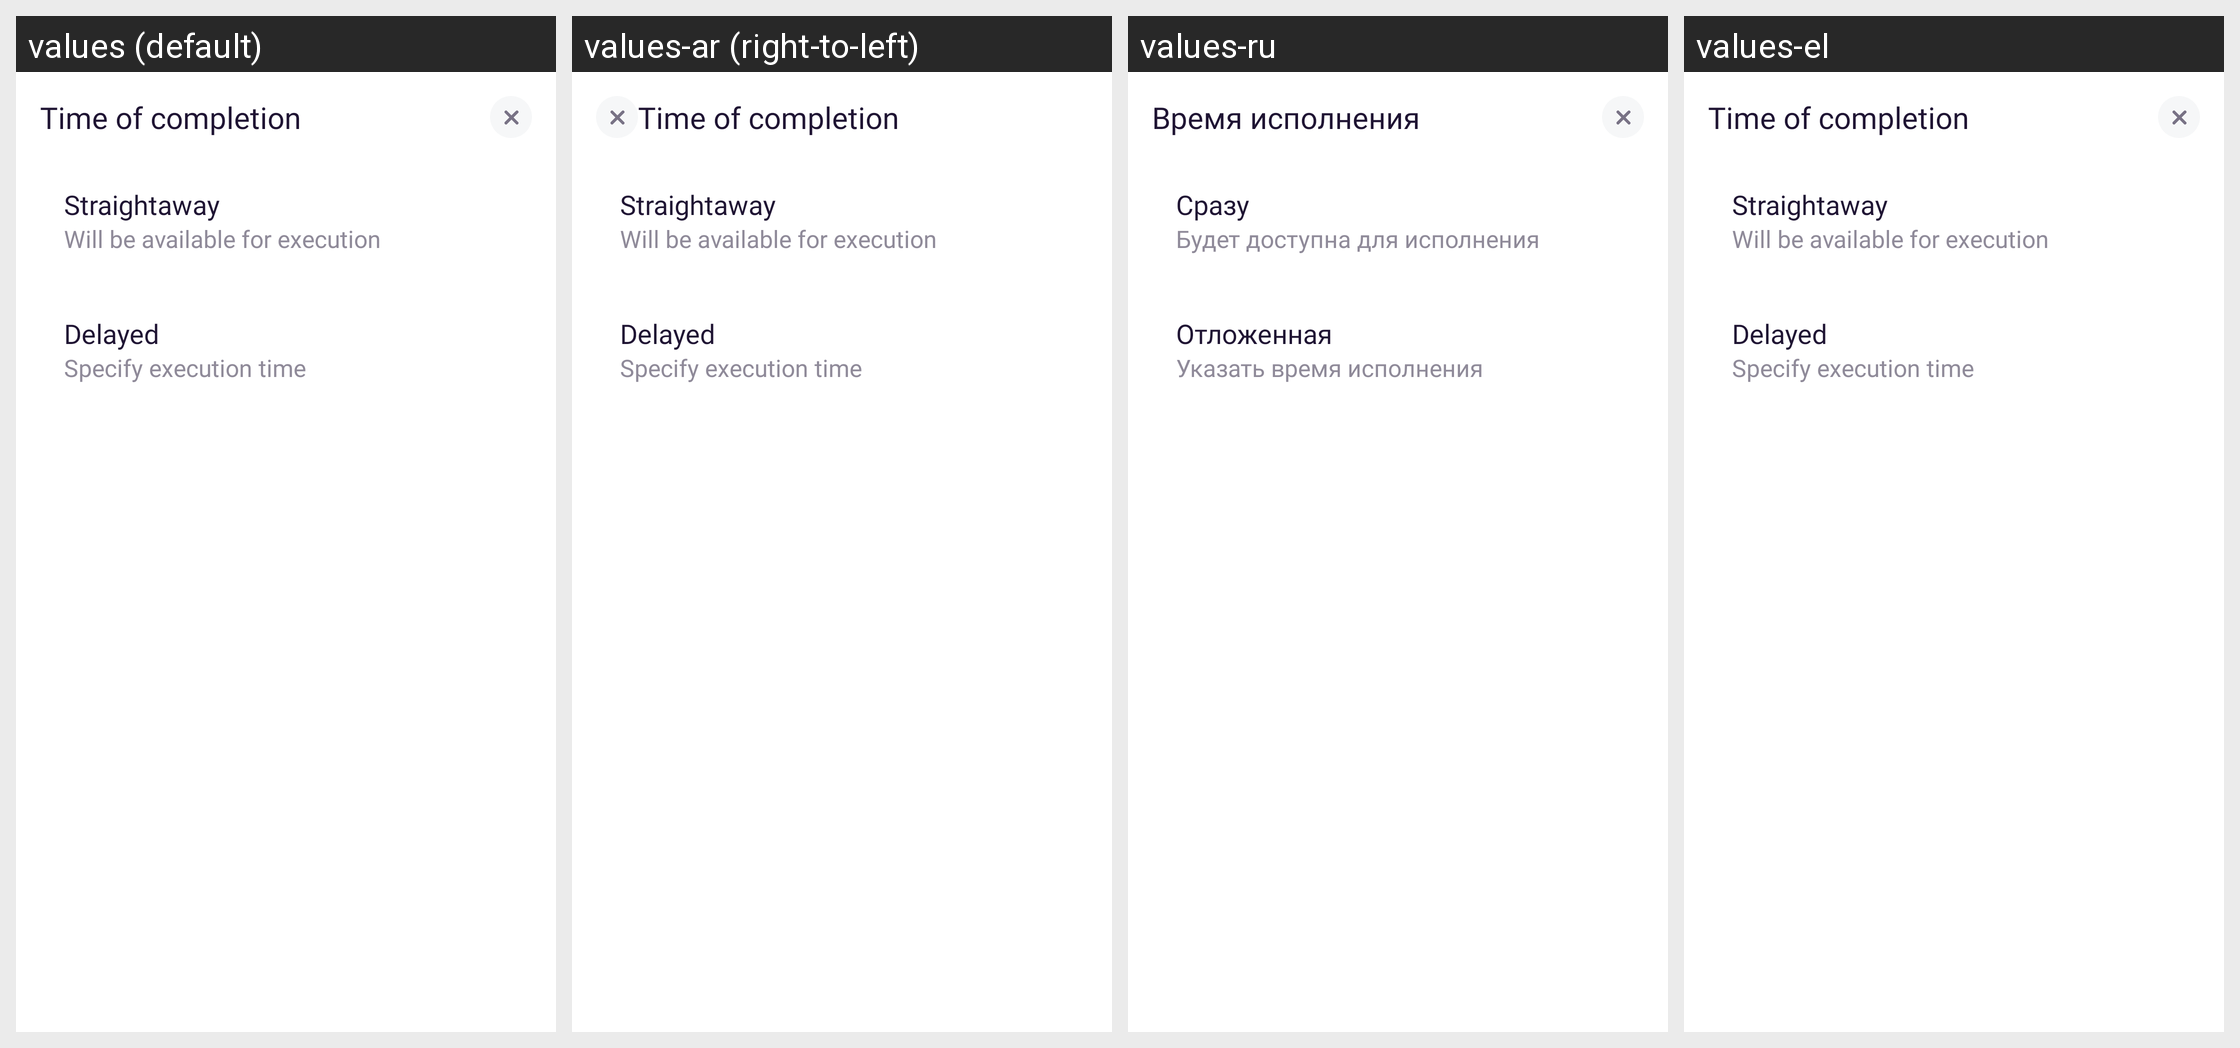

Translations of the strings shown on this Android screen, per locale in the grid:
Android screen res/layout/bottom_sheet_create_task_time_of_completion.xml rendered under 4 locales, left to right: values (default), values-ar (right-to-left), values-ru, values-el. Device: Nexus 5 (rendered at 1080×1920; each locale shown at half size, 540×960, under a caption strip naming it); theme AppTheme.
Other locales in the repository, not shown: values-af, values-am, values-as, values-az, values-be, values-bg, values-bn, values-bs, values-ca, values-cs, values-da, values-de, values-en-rAU, values-en-rGB, values-es, values-es-rUS, values-et, values-eu, values-fa, values-fi, values-fr, values-fr-rCA, values-gl, values-gu, values-hi, values-hr, values-hu, values-hy, values-in, values-is, values-it, values-it-rIT, values-iw, values-ja, values-ka, values-kk, values-km, values-kn, values-ko, values-ky, values-lo, values-lt, values-lv, values-mk, values-ml, values-mn, values-mr, values-ms, values-my, values-nb, values-ne, values-nl, values-or, values-pa, values-pl, values-pt, values-pt-rBR, values-pt-rPT, values-ro, values-si, values-sk, values-sl, values-sq, values-sr, values-sv, values-sw, values-ta, values-te, values-th, values-tl, values-tr, values-tr-rTR, values-uk, values-ur, values-uz, values-vi, values-zh-rCN, values-zh-rHK, values-zh-rTW, values-zu.
Strings drawn on this screen, with the default value and each locale's value (text and hints the layout hard-codes, and strings that could not be matched under every locale, appear in the picture but are not listed):

time_of_completion
  values: Time of completion
  values-ar: Time of completion  [not translated; the default value is used]
  values-ru: Время исполнения
  values-el: Time of completion

straightaway
  values: Straightaway
  values-ar: Straightaway  [not translated; the default value is used]
  values-ru: Сразу
  values-el: Straightaway

available_for_execution
  values: Will be available for execution
  values-ar: Will be available for execution  [not translated; the default value is used]
  values-ru: Будет доступна для исполнения
  values-el: Will be available for execution

delayed
  values: Delayed
  values-ar: Delayed  [not translated; the default value is used]
  values-ru: Отложенная
  values-el: Delayed

specify_time
  values: Specify execution time
  values-ar: Specify execution time  [not translated; the default value is used]
  values-ru: Указать время исполнения
  values-el: Specify execution time
